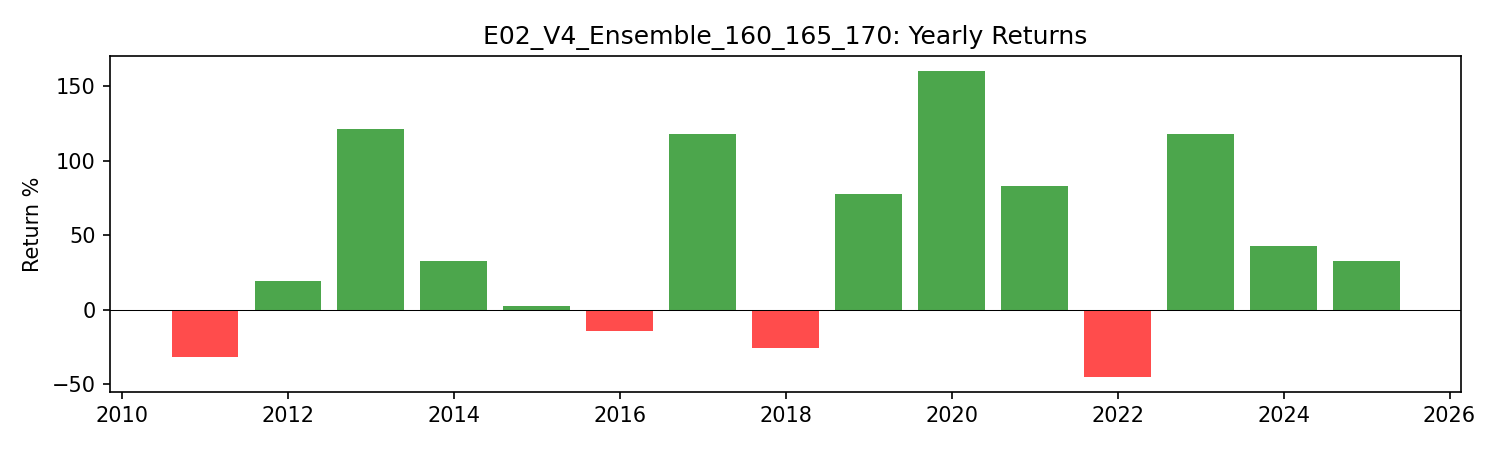

The data file committed next to this chart (first rows):
year, return
2011, -0.3164
2012, 0.1903
2013, 1.211
2014, 0.3237
2015, 0.02519
2016, -0.1439
2017, 1.181
2018, -0.2593
2019, 0.7771
2020, 1.599
2021, 0.8298
2022, -0.4486
2023, 1.18
2024, 0.4272
2025, 0.325
